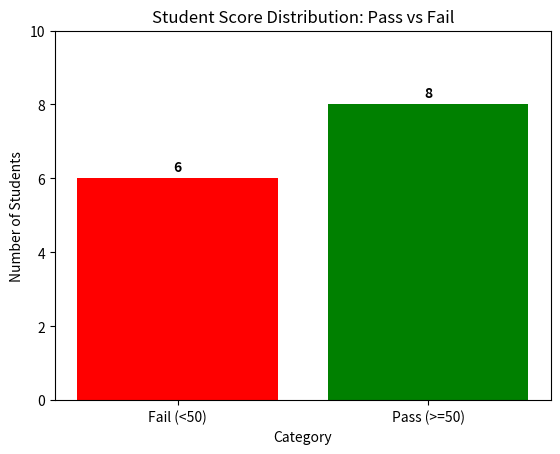

Source code (Python):
import matplotlib.pyplot as plt

# Data
scores = [88, 38, 45, 55, 65, 78, 92, 12, 37, 80, 82, 45, 89, 32]

# Categorize scores into Pass (>=50) and Fail (<50)
pass_scores = [s for s in scores if s >= 50]
fail_scores = [s for s in scores if s < 50]

# Prepare data for plotting
categories = ['Fail (<50)', 'Pass (>=50)']
counts = [len(fail_scores), len(pass_scores)]

# Plot
plt.bar(categories, counts, color=['red', 'green'])
plt.title('Student Score Distribution: Pass vs Fail')
plt.xlabel('Category')
plt.ylabel('Number of Students')
plt.ylim(0, max(counts) + 2)

# Show exact count on top of bars
for i, count in enumerate(counts):
    plt.text(i, count + 0.2, str(count), ha='center', fontweight='bold')

plt.show()